Dataset: database (GitHub, Cirtoyt/rock-paper-scissors-CCN-AI). Classes: paper, rock, scissors.

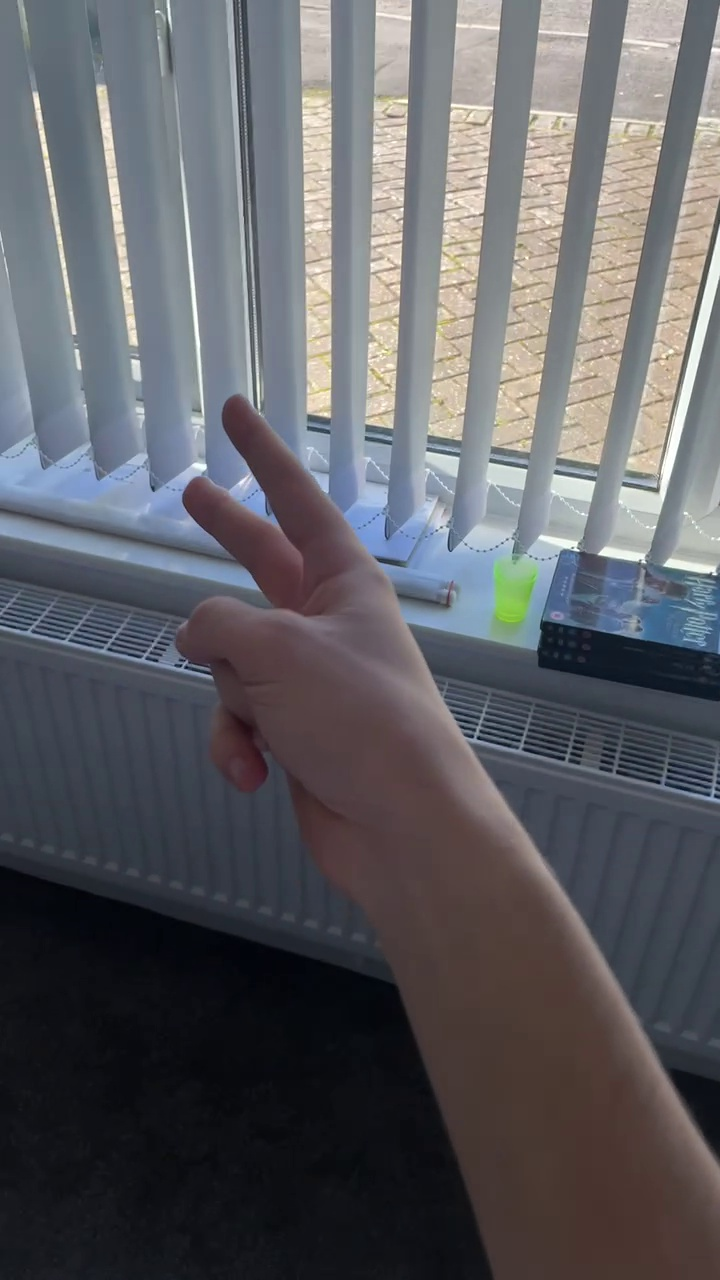
Label: scissors

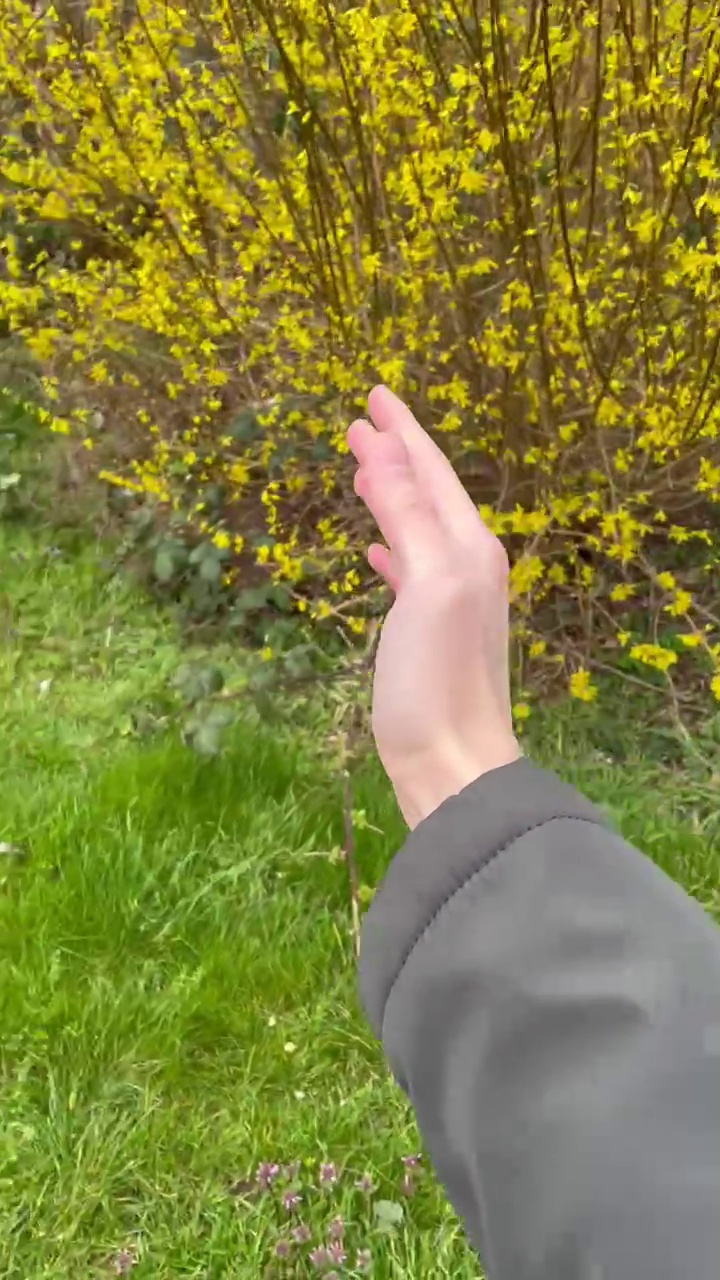
Label: paper

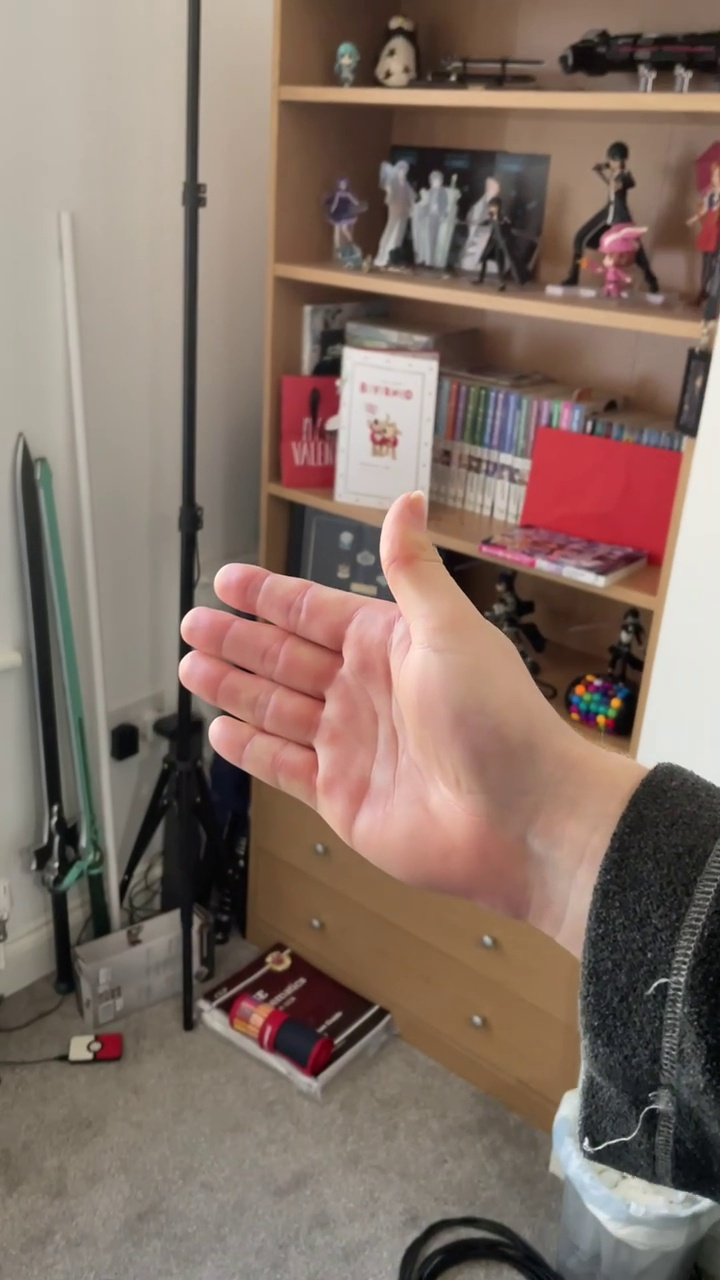
Label: paper

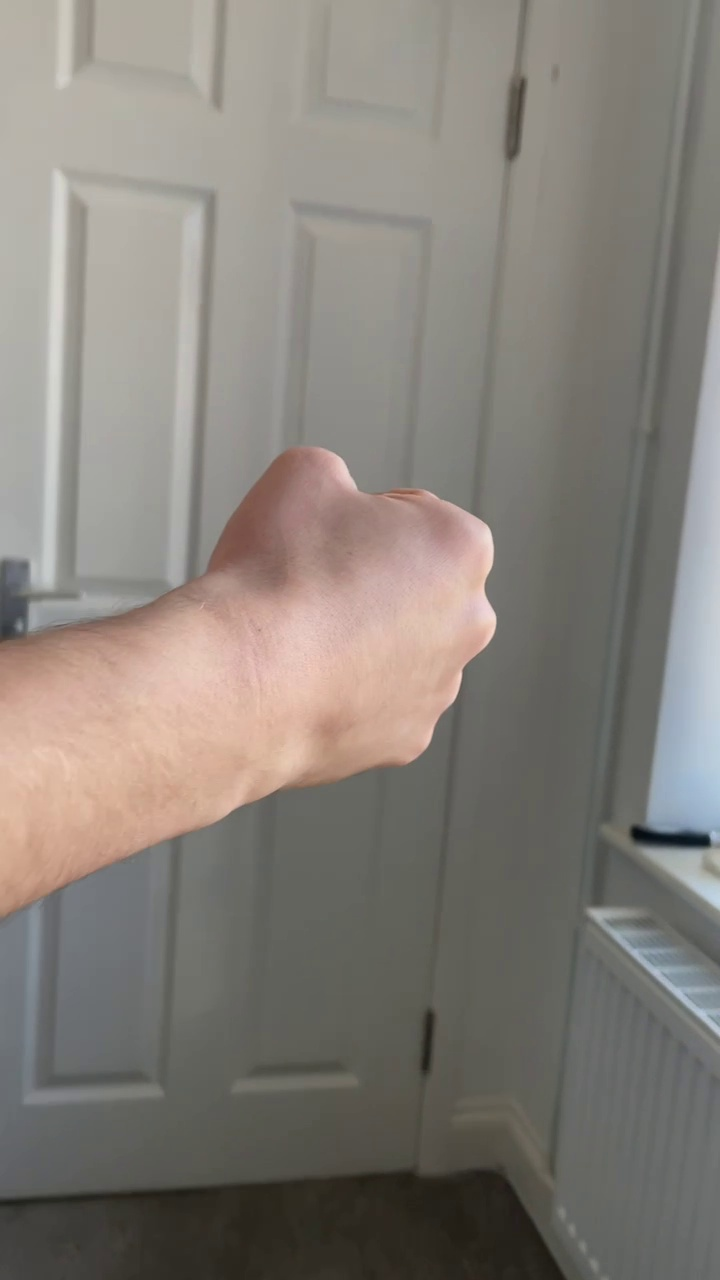
Label: rock

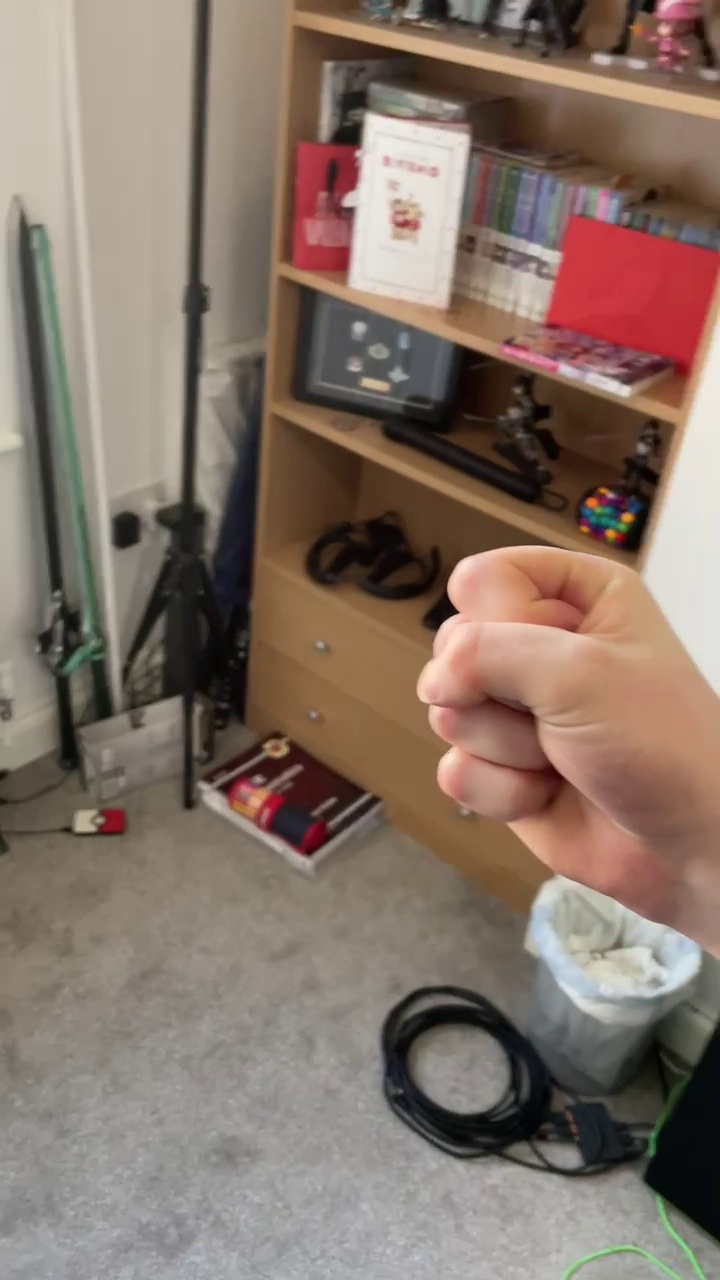
Label: rock

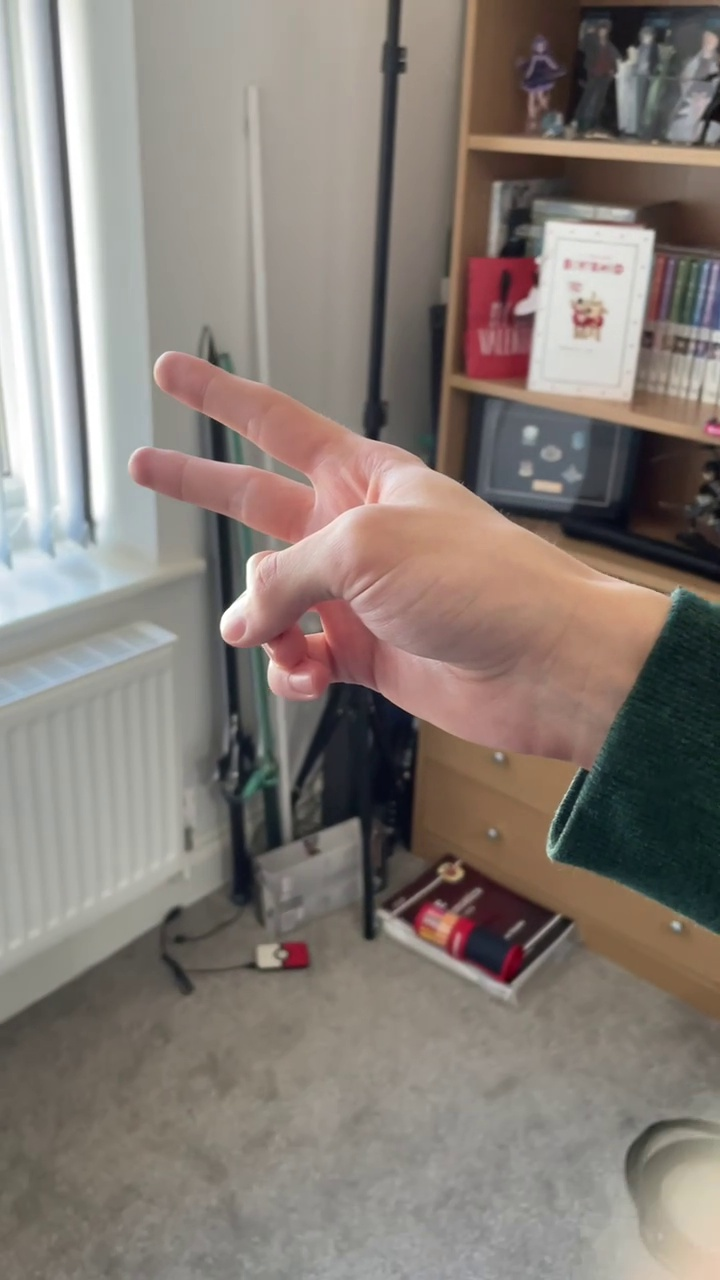
Label: scissors
